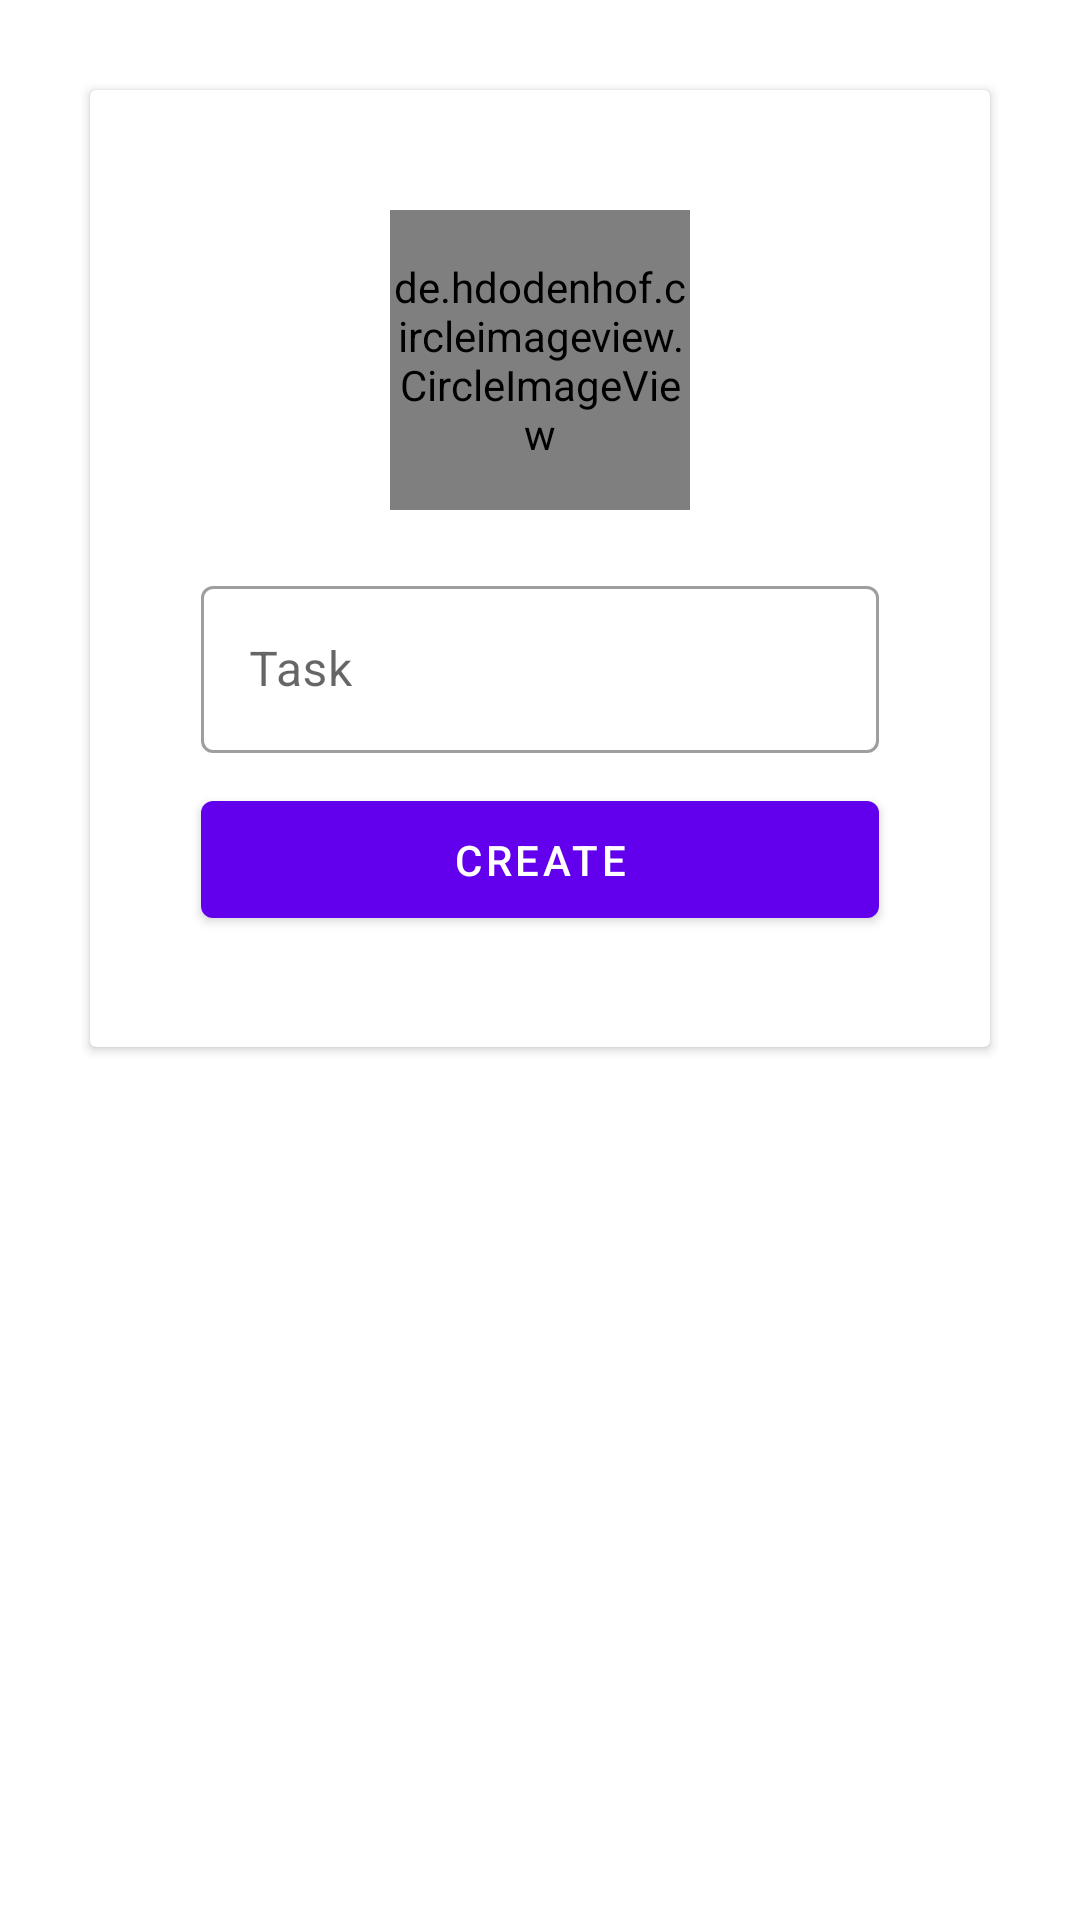

The Android layout XML behind this screen, and the referenced resources:
<!-- AndroidManifest.xml: application theme Theme.TrelloClone -->
<!-- res/layout/activity_create_board.xml -->
<?xml version="1.0" encoding="utf-8"?>
<androidx.constraintlayout.widget.ConstraintLayout xmlns:android="http://schemas.android.com/apk/res/android"
    xmlns:app="http://schemas.android.com/apk/res-auto"
    xmlns:tools="http://schemas.android.com/tools"
    android:layout_width="match_parent"
    android:layout_height="match_parent"
    tools:context=".activities.CreateTaskActivity">

    <androidx.cardview.widget.CardView
        android:id="@+id/cardView"
        android:layout_width="match_parent"
        android:layout_height="wrap_content"
        android:layout_margin="30dp"
        app:layout_constraintEnd_toEndOf="parent"
        app:layout_constraintStart_toStartOf="parent"
        app:layout_constraintTop_toTopOf="parent">

        <androidx.constraintlayout.widget.ConstraintLayout
            android:layout_width="match_parent"
            android:layout_height="match_parent">

            <de.hdodenhof.circleimageview.CircleImageView
                android:id="@+id/circleImageView2"
                android:layout_width="100dp"
                android:layout_height="100dp"
                android:layout_margin="40dp"
                android:src="@drawable/ic_launcher_foreground"
                app:layout_constraintEnd_toEndOf="parent"
                app:layout_constraintStart_toStartOf="parent"
                app:layout_constraintTop_toTopOf="parent" />


            <com.google.android.material.textfield.TextInputLayout
                android:id="@+id/textField"
                style="@style/Widget.MaterialComponents.TextInputLayout.OutlinedBox"
                android:layout_width="match_parent"
                android:layout_height="wrap_content"
                android:layout_marginHorizontal="37dp"
                android:layout_marginTop="20dp"
                android:hint="Task"

                app:layout_constraintEnd_toEndOf="parent"
                app:layout_constraintStart_toStartOf="parent"
                app:layout_constraintTop_toBottomOf="@+id/circleImageView2">

                <com.google.android.material.textfield.TextInputEditText
                    android:id="@+id/createEdittext"
                    android:layout_width="match_parent"
                    android:layout_height="wrap_content" />
            </com.google.android.material.textfield.TextInputLayout>

            <com.google.android.material.button.MaterialButton
                android:id="@+id/btnCreateTask"
                android:layout_width="0dp"
                android:layout_height="wrap_content"
                android:layout_marginTop="10dp"
                android:layout_marginBottom="37dp"
                android:padding="10dp"
                android:text="CREATE"
                app:layout_constraintBottom_toBottomOf="parent"
                app:layout_constraintEnd_toEndOf="@+id/textField"
                app:layout_constraintStart_toStartOf="@+id/textField"
                app:layout_constraintTop_toBottomOf="@+id/textField" />
        </androidx.constraintlayout.widget.ConstraintLayout>
    </androidx.cardview.widget.CardView>

</androidx.constraintlayout.widget.ConstraintLayout>
<!-- resources referenced by this layout -->
<resources>
  <style name="Theme.TrelloClone" parent="Theme.MaterialComponents.DayNight.DarkActionBar">
          
          <item name="colorPrimary">@color/purple_500</item>
          <item name="colorPrimaryVariant">@color/purple_700</item>
          <item name="colorOnPrimary">@color/white</item>
          
          <item name="colorSecondary">@color/teal_200</item>
          <item name="colorSecondaryVariant">@color/teal_700</item>
          <item name="colorOnSecondary">@color/black</item>
          
          <item name="android:statusBarColor" tools:targetApi="l">?attr/colorPrimaryVariant</item>
          
      </style>
  <color name="purple_500">#FF6200EE</color>
  <color name="purple_700">#FF3700B3</color>
  <color name="white">#FFFFFFFF</color>
  <color name="teal_200">#FF03DAC5</color>
  <color name="teal_700">#FF018786</color>
  <color name="black">#FF000000</color>
</resources>
